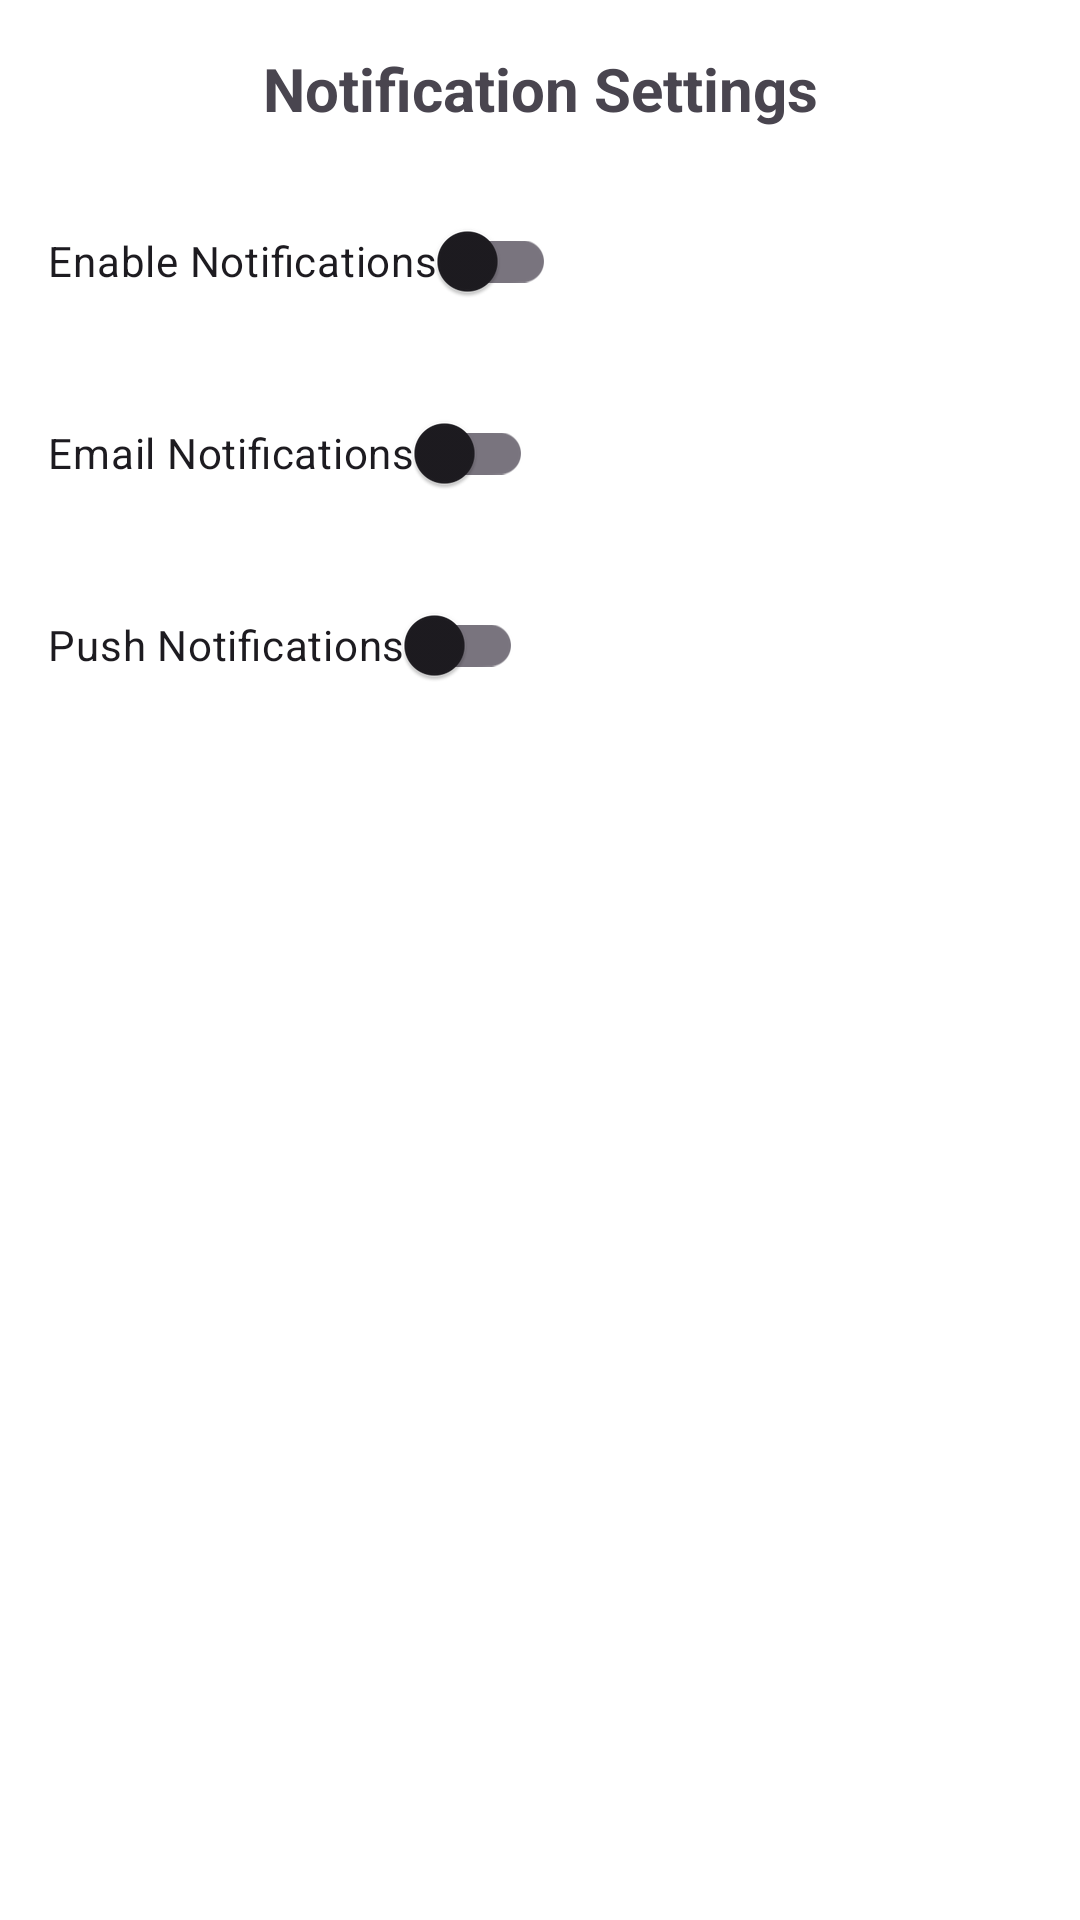

The Android layout XML behind this screen, and the referenced resources:
<!-- AndroidManifest.xml: application theme Theme.ExpenceTraker -->
<!-- res/layout/activity_notification_settings.xml -->
<?xml version="1.0" encoding="utf-8"?>
<androidx.constraintlayout.widget.ConstraintLayout xmlns:android="http://schemas.android.com/apk/res/android"
    xmlns:app="http://schemas.android.com/apk/res-auto"
    xmlns:tools="http://schemas.android.com/tools"
    android:id="@+id/main"
    android:layout_width="match_parent"
    android:layout_height="match_parent"
    android:padding="16dp"
    tools:context=".ui.settings.NotificationSettingsActivity">

    <TextView
        android:id="@+id/tvTitle"
        android:layout_width="wrap_content"
        android:layout_height="wrap_content"
        android:text="Notification Settings"
        android:textSize="20sp"
        android:textStyle="bold"
        app:layout_constraintTop_toTopOf="parent"
        app:layout_constraintStart_toStartOf="parent"
        app:layout_constraintEnd_toEndOf="parent"/>

    <com.google.android.material.switchmaterial.SwitchMaterial
        android:id="@+id/switchEnableNotifications"
        android:layout_width="wrap_content"
        android:layout_height="wrap_content"
        android:text="Enable Notifications"
        app:layout_constraintTop_toBottomOf="@id/tvTitle"
        app:layout_constraintStart_toStartOf="parent"
        android:layout_marginTop="20dp"/>

    <com.google.android.material.switchmaterial.SwitchMaterial
        android:id="@+id/switchEmailNotifications"
        android:layout_width="wrap_content"
        android:layout_height="wrap_content"
        android:text="Email Notifications"
        app:layout_constraintTop_toBottomOf="@id/switchEnableNotifications"
        app:layout_constraintStart_toStartOf="parent"
        android:layout_marginTop="16dp"/>

    <com.google.android.material.switchmaterial.SwitchMaterial
        android:id="@+id/switchPushNotifications"
        android:layout_width="wrap_content"
        android:layout_height="wrap_content"
        android:text="Push Notifications"
        app:layout_constraintTop_toBottomOf="@id/switchEmailNotifications"
        app:layout_constraintStart_toStartOf="parent"
        android:layout_marginTop="16dp"/>

</androidx.constraintlayout.widget.ConstraintLayout>
<!-- resources referenced by this layout -->
<resources>
  <style name="Theme.ExpenceTraker" parent="Base.Theme.ExpenceTraker" />
  <style name="Base.Theme.ExpenceTraker" parent="Theme.Material3.DayNight.NoActionBar">
          
          <item name="colorPrimary">@color/primary</item>
          <item name="colorOnPrimary">@color/white</item>
  
          
          <item name="colorSecondary">@color/secondary</item>
          <item name="colorOnSecondary">@color/black</item>
  
          
          <item name="android:windowBackground">@color/white</item>
      </style>
  <color name="primary">#1E88E5</color>
  <color name="white">#FFFFFFFF</color>
  <color name="secondary">#03DAC6</color>
  <color name="black">#FF000000</color>
</resources>
